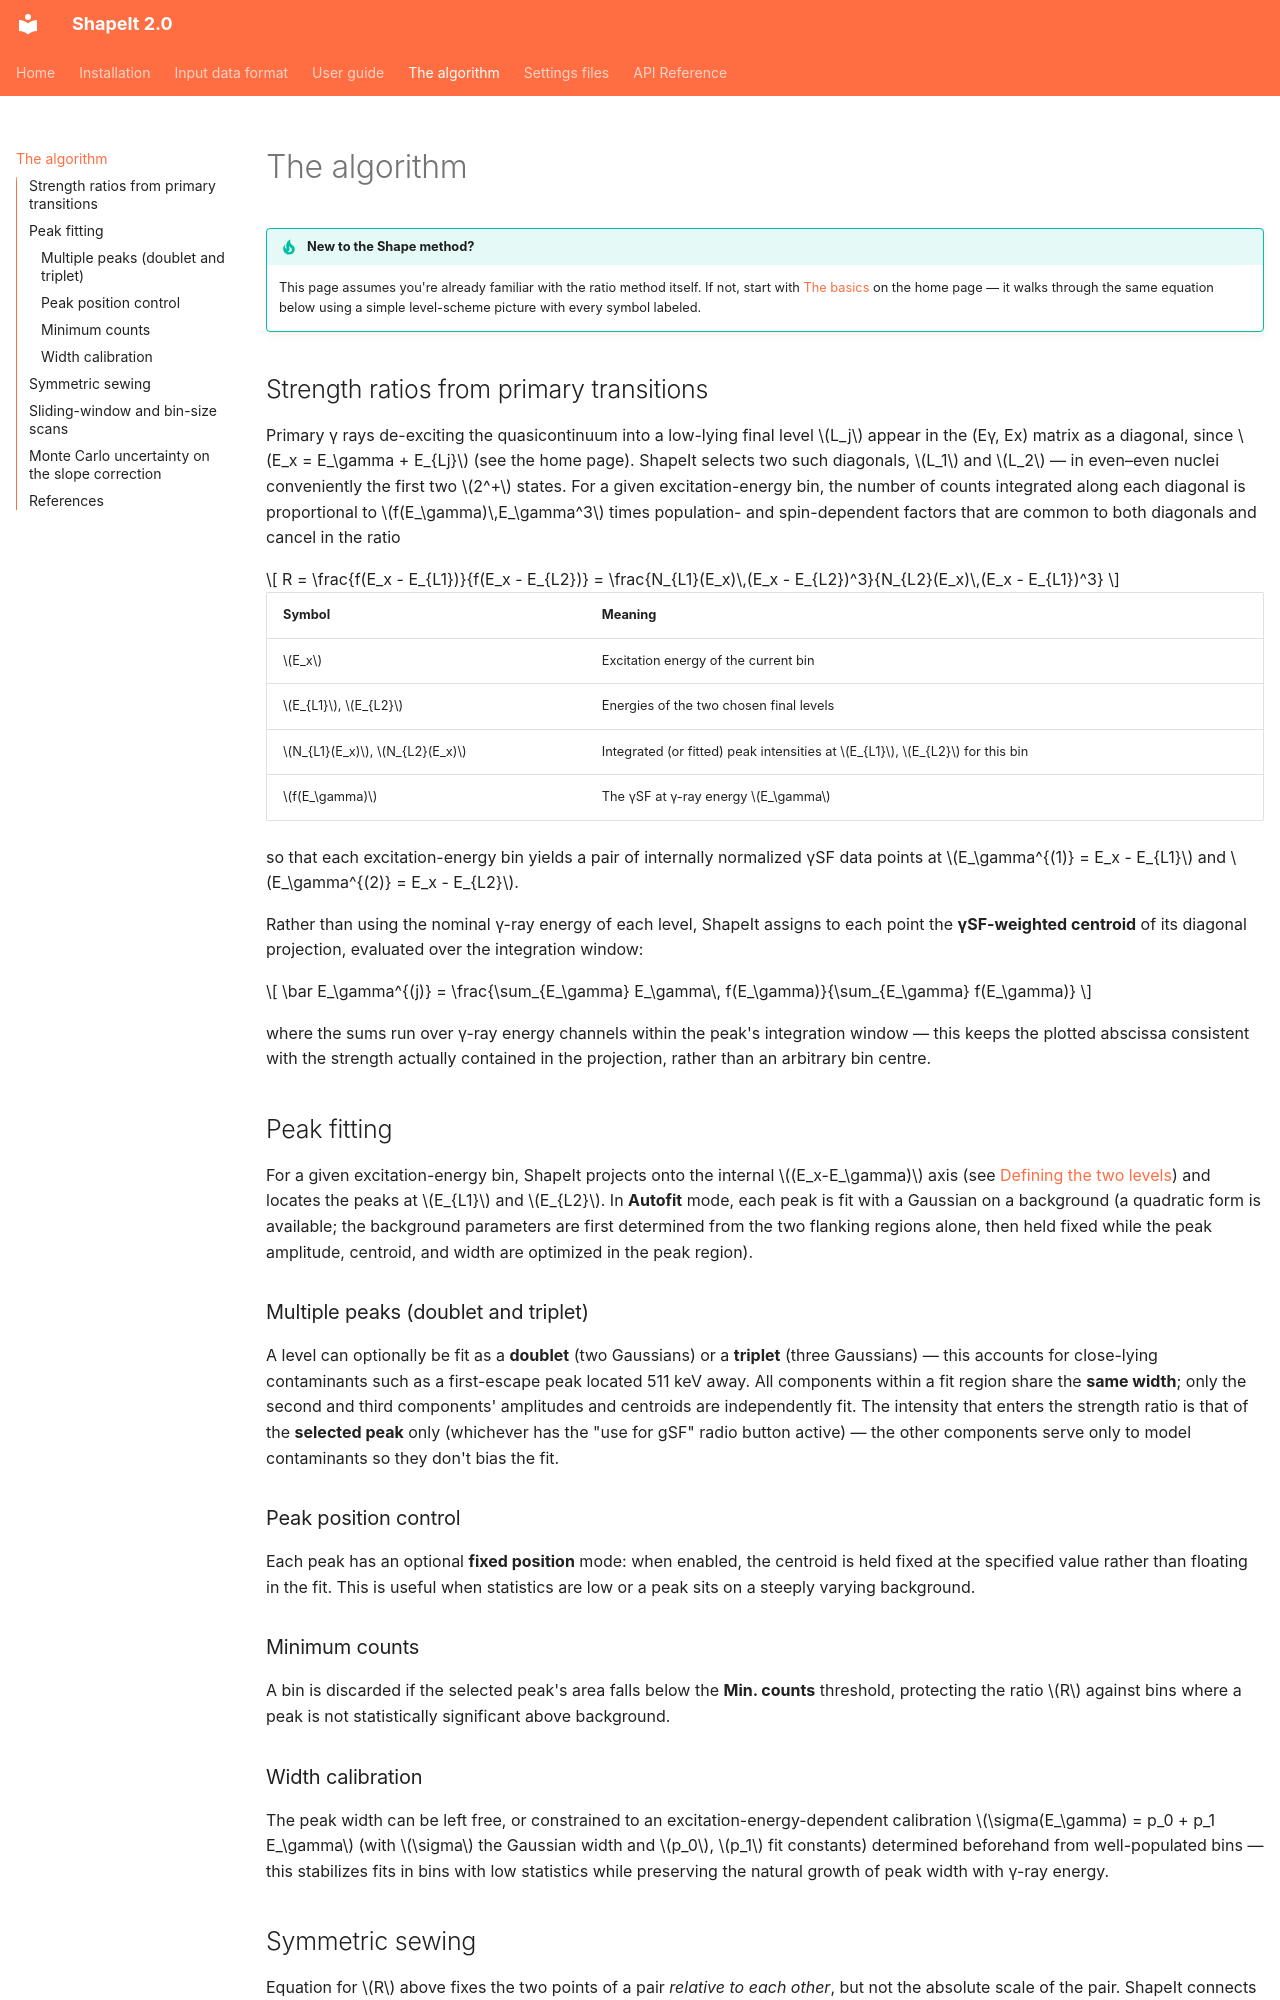

repository: dennismuecher/ShapeIt2.0 · page: algorithm/index.html · generator: mkdocs

# The algorithm

!!! tip "New to the Shape method?"
    This page assumes you're already familiar with the ratio method itself.
    If not, start with [The basics](index.md#the-basics) on the home page —
    it walks through the same equation below using a simple level-scheme
    picture with every symbol labeled.

## Strength ratios from primary transitions

Primary γ rays de-exciting the quasicontinuum into a low-lying final level
$L_j$ appear in the (Eγ, Ex) matrix as a diagonal, since $E_x = E_\gamma + E_{Lj}$
(see the home page). ShapeIt selects two such diagonals, $L_1$ and $L_2$ —
in even–even nuclei conveniently the first two $2^+$ states. For a given
excitation-energy bin, the number of counts integrated along each diagonal
is proportional to $f(E_\gamma)\,E_\gamma^3$ times population- and
spin-dependent factors that are common to both diagonals and cancel in the
ratio

$$
R = \frac{f(E_x - E_{L1})}{f(E_x - E_{L2})} =
\frac{N_{L1}(E_x)\,(E_x - E_{L2})^3}{N_{L2}(E_x)\,(E_x - E_{L1})^3}
$$

| Symbol | Meaning |
|---|---|
| $E_x$ | Excitation energy of the current bin |
| $E_{L1}$, $E_{L2}$ | Energies of the two chosen final levels |
| $N_{L1}(E_x)$, $N_{L2}(E_x)$ | Integrated (or fitted) peak intensities at $E_{L1}$, $E_{L2}$ for this bin |
| $f(E_\gamma)$ | The γSF at γ-ray energy $E_\gamma$ |

so that each excitation-energy bin yields a pair of internally normalized
γSF data points at $E_\gamma^{(1)} = E_x - E_{L1}$ and
$E_\gamma^{(2)} = E_x - E_{L2}$.

Rather than using the nominal γ-ray energy of each level, ShapeIt assigns to
each point the **γSF-weighted centroid** of its diagonal projection, evaluated
over the integration window:

$$
\bar E_\gamma^{(j)} = \frac{\sum_{E_\gamma} E_\gamma\, f(E_\gamma)}{\sum_{E_\gamma} f(E_\gamma)}
$$

where the sums run over γ-ray energy channels within the peak's integration
window — this keeps the plotted abscissa consistent with the strength
actually contained in the projection, rather than an arbitrary bin centre.

## Peak fitting

For a given excitation-energy bin, ShapeIt projects onto the internal
$(E_x-E_\gamma)$ axis (see [Defining the two levels](user-guide/defining-levels.md))
and locates the peaks at $E_{L1}$ and $E_{L2}$. In **Autofit** mode,
each peak is fit with a Gaussian on a background (a quadratic form is
available; the background parameters are first determined from the two
flanking regions alone, then held fixed while the peak amplitude, centroid,
and width are optimized in the peak region).

### Multiple peaks (doublet and triplet)

A level can optionally be fit as a **doublet** (two Gaussians) or a
**triplet** (three Gaussians) — this accounts for close-lying contaminants
such as a first-escape peak located 511 keV away. All components within a
fit region share the **same width**; only the second and third components'
amplitudes and centroids are independently fit. The intensity that enters
the strength ratio is that of the **selected peak** only (whichever has the
"use for gSF" radio button active) — the other components serve only to
model contaminants so they don't bias the fit.

### Peak position control

Each peak has an optional **fixed position** mode: when enabled, the
centroid is held fixed at the specified value rather than floating in the
fit. This is useful when statistics are low or a peak sits on a steeply
varying background.

### Minimum counts

A bin is discarded if the selected peak's area falls below the **Min. counts**
threshold, protecting the ratio $R$ against bins where a peak is not
statistically significant above background.
